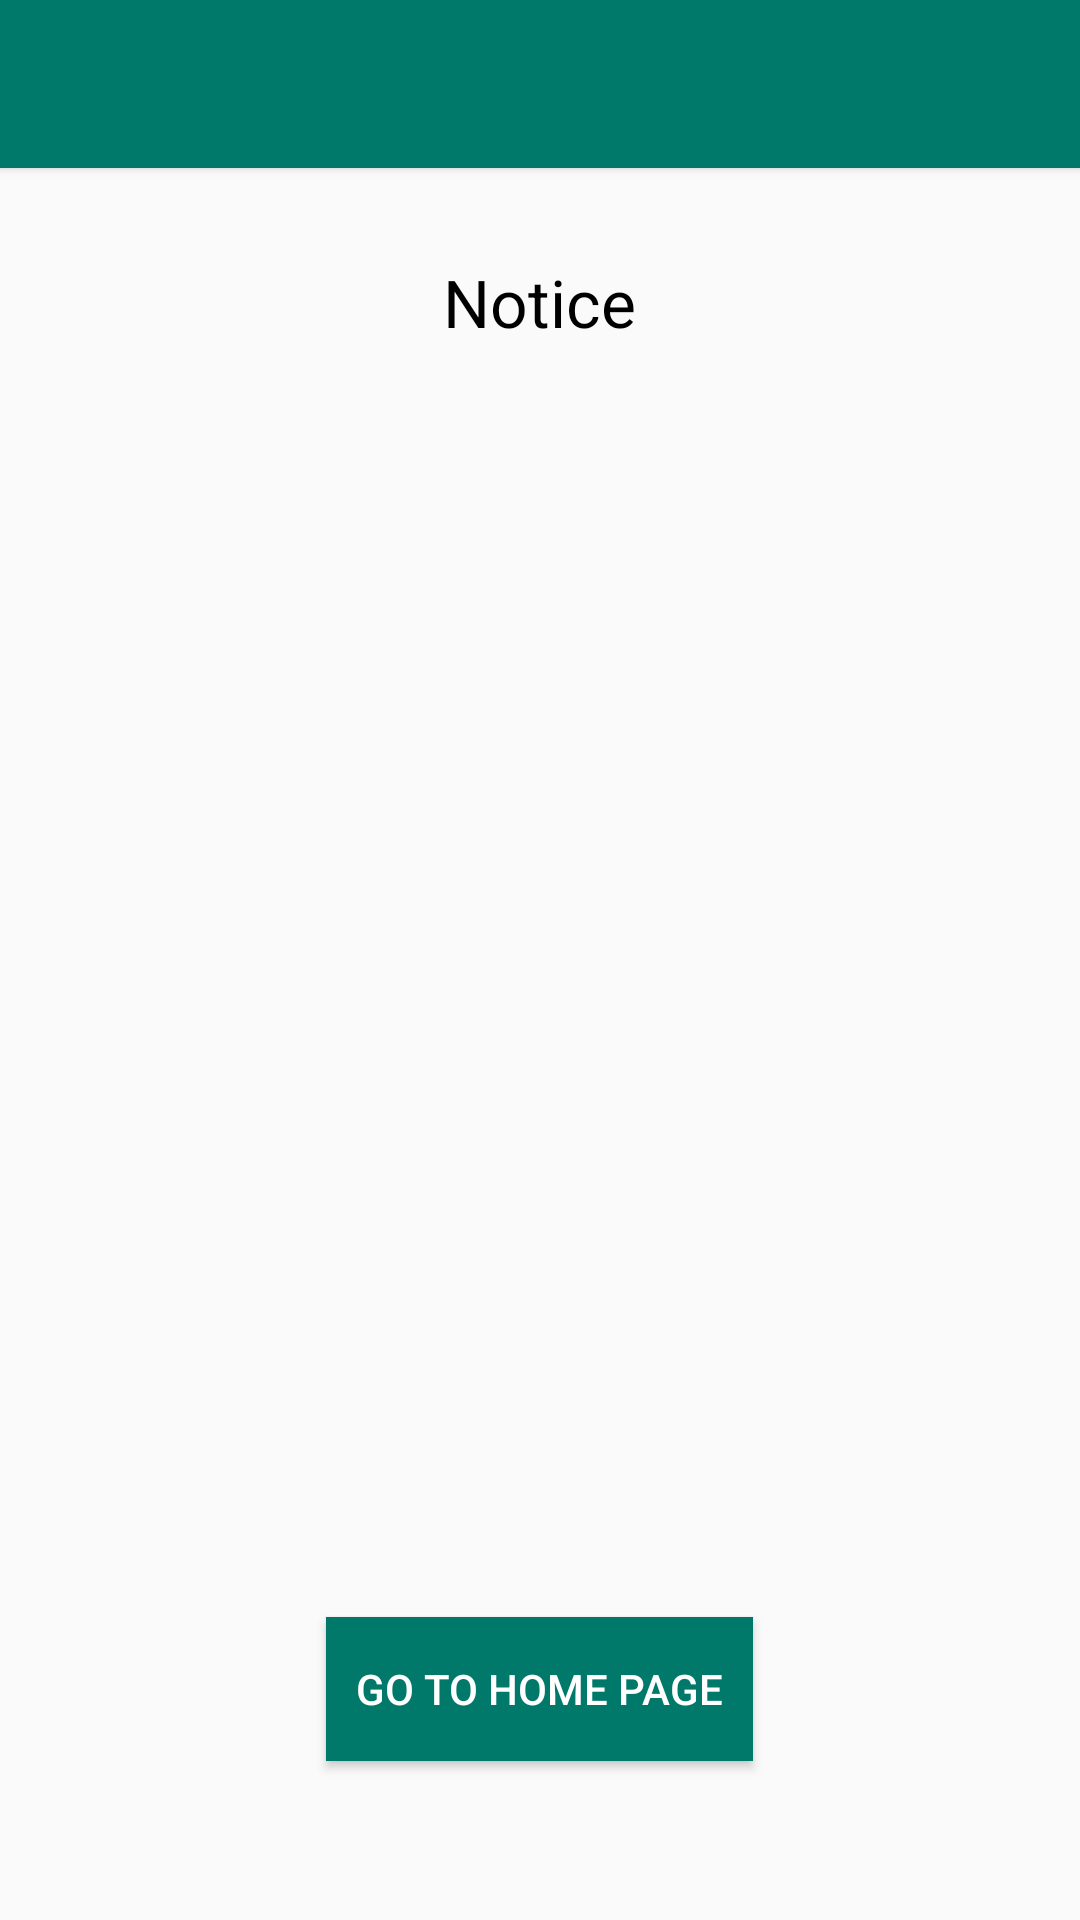

This screen was rendered from an Android layout file. Write that file and the resources it references.
<!-- AndroidManifest.xml: application theme AppTheme -->
<!-- res/layout/activity_notice.xml -->
<RelativeLayout xmlns:android="http://schemas.android.com/apk/res/android"
    xmlns:tools="http://schemas.android.com/tools" android:layout_width="match_parent"
    android:layout_height="match_parent"
    tools:context="com.agroho.islamicapp.Notice">

    <include
        android:id="@+id/app_bar"
        layout="@layout/app_bar" />

    <RelativeLayout
        android:layout_marginTop="30dp"
        android:layout_marginBottom="30dp"
        android:layout_below="@+id/app_bar"
        android:layout_width="fill_parent"
        android:layout_height="wrap_content"
        android:layout_gravity="center"
        android:orientation="vertical"
        android:paddingLeft="20dp"
        android:paddingRight="20dp"
        android:weightSum="1"
        android:id="@+id/relativeLayout">

    </RelativeLayout>

    <TextView
        android:layout_width="wrap_content"
        android:layout_height="wrap_content"
        android:textAppearance="?android:attr/textAppearanceMedium"
        android:text="Notice"
        android:textSize="22dp"
        android:textColor="#000000"
        android:id="@+id/textView"
        android:layout_alignTop="@+id/relativeLayout"
        android:layout_centerHorizontal="true" />



    <TextView
        android:layout_width="wrap_content"
        android:layout_height="wrap_content"
        android:maxLines = "12"

        android:scrollbars = "vertical"
        android:text=""
        android:id="@+id/notification_info"
        android:textSize="20dp"
        android:padding="20dp"
        android:textColor="#000000"
        android:layout_below="@+id/relativeLayout"
        android:layout_centerHorizontal="true"
        android:layout_marginTop="20dp"
        android:layout_marginLeft="20dp"
        android:layout_marginRight="20dp"
        android:layout_above="@+id/not_ok" />


    <Button
        android:layout_width="wrap_content"
        android:layout_height="wrap_content"
        android:text="Go to Home Page"
        android:id="@+id/not_ok"
        android:textColor="#FFFFFF"
        android:padding="10dp"
        android:background="@color/ColorPrimaryDark"
        android:layout_marginBottom="53dp"
        android:layout_alignParentBottom="true"
        android:layout_centerHorizontal="true" />


</RelativeLayout>
<!-- res/layout/app_bar.xml (included above) -->
<?xml version="1.0" encoding="utf-8"?>
<android.support.v7.widget.Toolbar xmlns:android="http://schemas.android.com/apk/res/android"
    xmlns:app="http://schemas.android.com/apk/res-auto"
    android:layout_width="match_parent"
    android:layout_height="wrap_content"
    android:elevation="2dp"
    app:theme="@style/CustomAppBarTheme"
    android:background="@color/ColorPrimaryDark"
    app:popupTheme="@style/ThemeOverlay.AppCompat.Light"
    >
</android.support.v7.widget.Toolbar>
<!-- resources referenced by this layout -->
<resources>
  <color name="ColorPrimaryDark">#00796B</color>
  <style name="CustomAppBarTheme" parent="ThemeOverlay.AppCompat.Dark">
      </style>
  <style name="AppTheme" parent="Theme.AppCompat.Light.NoActionBar">
          
          <item name="colorPrimary">@color/ColorPrimaryDark</item>
          <item name="colorPrimaryDark">@color/ColorPrimary</item>
          <item name="colorAccent">@color/ColorPrimaryDark</item>
      </style>
  <color name="ColorPrimary">#004D40</color>
</resources>
